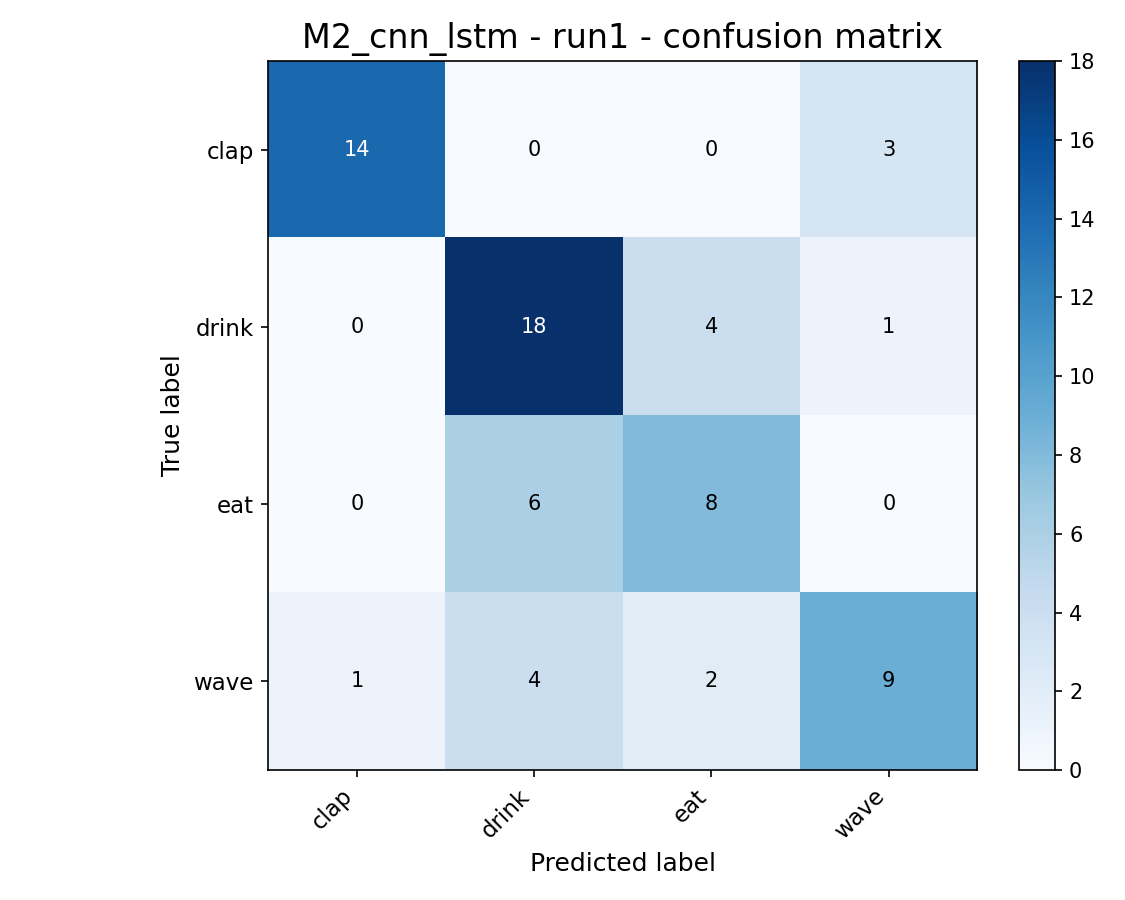

Source data for this figure (header and first rows):
, clap, drink, eat, wave
clap, 14, 0, 0, 3
drink, 0, 18, 4, 1
eat, 0, 6, 8, 0
wave, 1, 4, 2, 9
